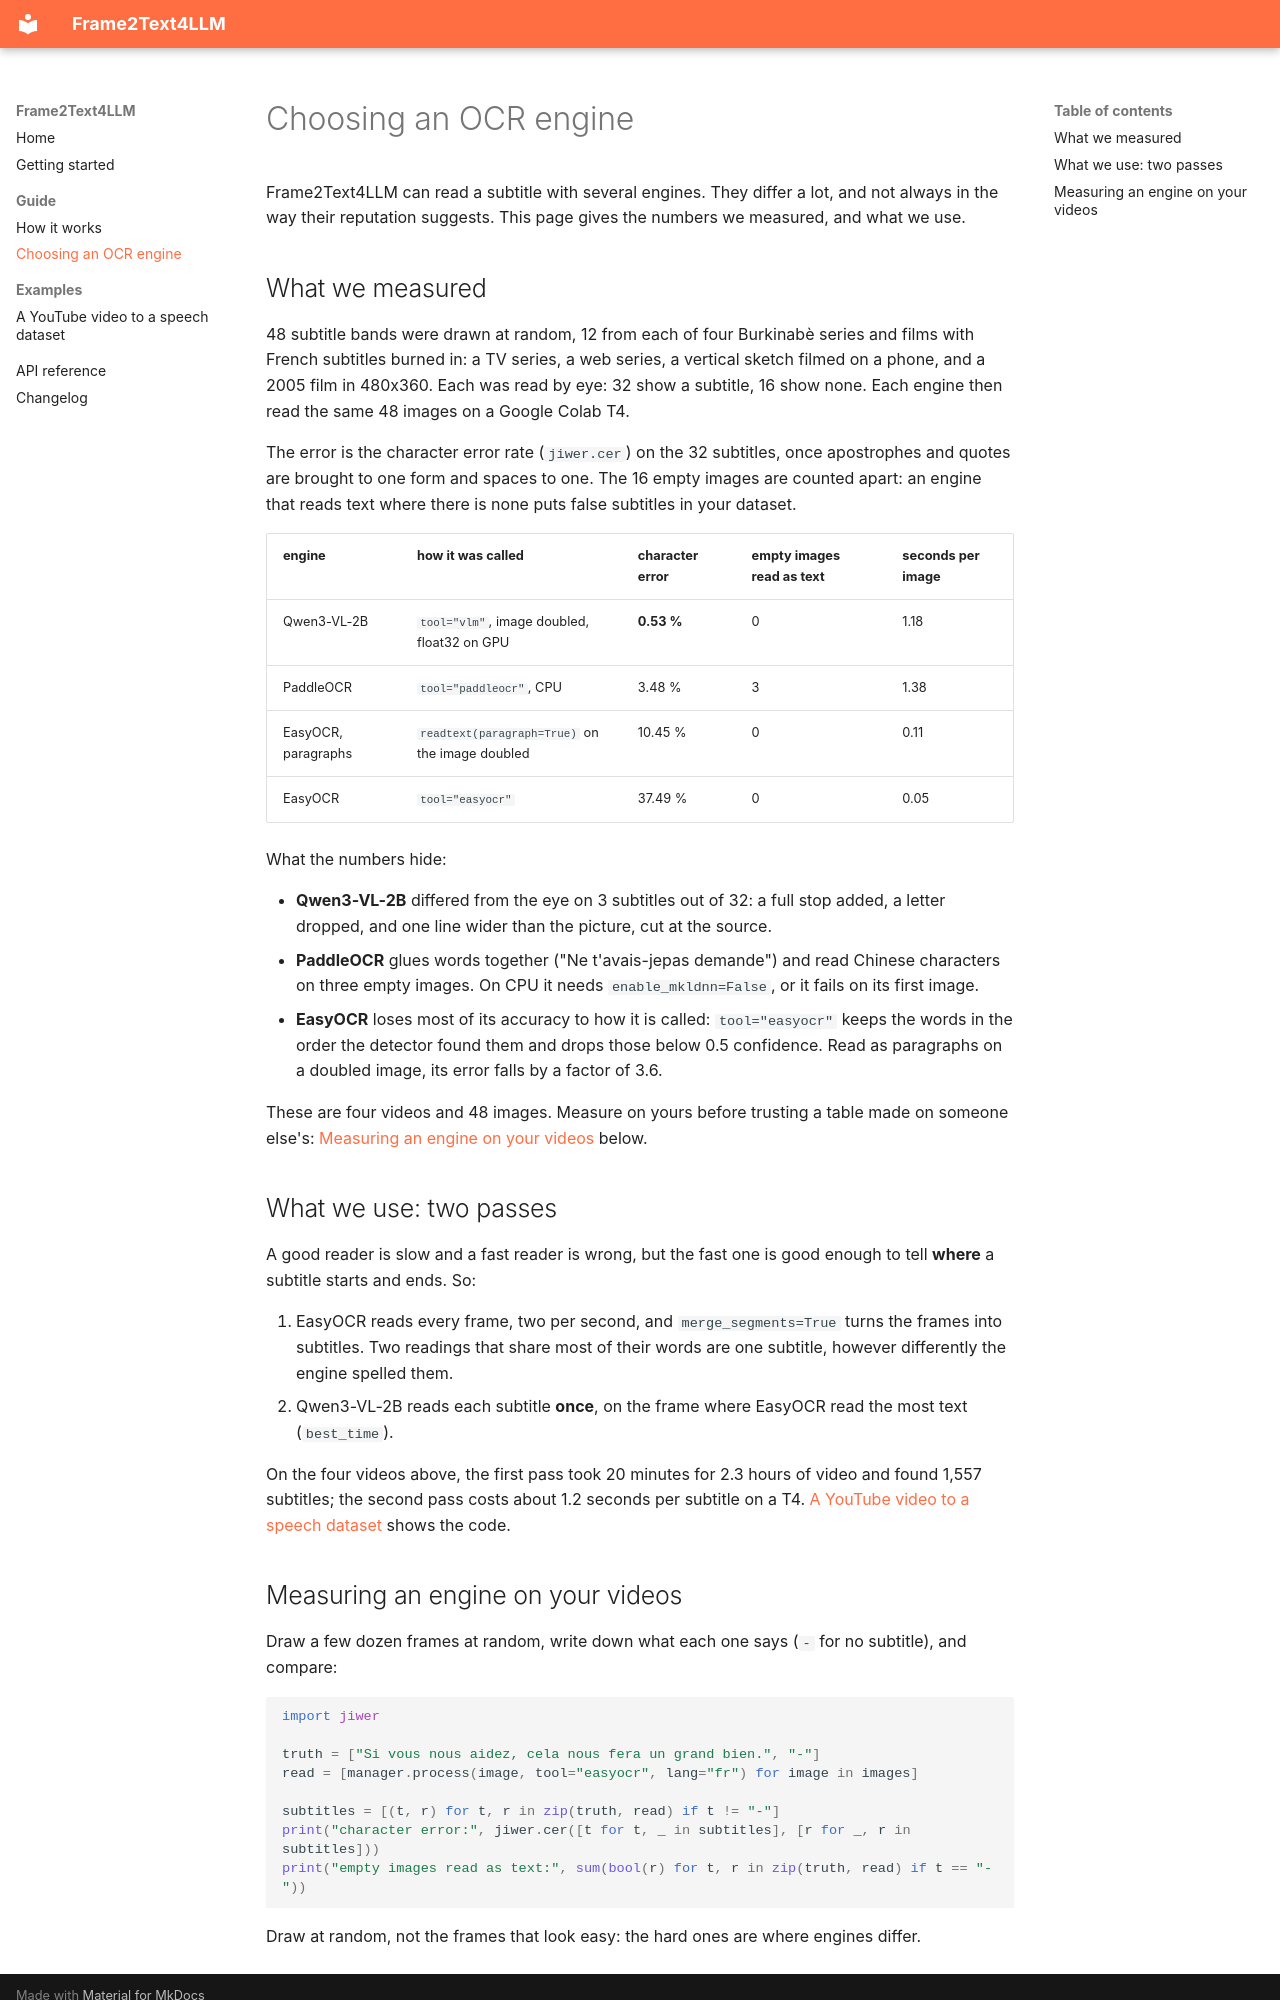

repository: sawallesalfo/Frame2Text4LLM · page: guide/engines/index.html · generator: mkdocs

# Choosing an OCR engine

Frame2Text4LLM can read a subtitle with several engines. They differ a lot, and not always in the
way their reputation suggests. This page gives the numbers we measured, and what we use.

## What we measured

48 subtitle bands were drawn at random, 12 from each of four Burkinabè series and films with French
subtitles burned in: a TV series, a web series, a vertical sketch filmed on a phone, and a 2005 film
in 480x360. Each was read by eye: 32 show a subtitle, 16 show none. Each engine then read the same
48 images on a Google Colab T4.

The error is the character error rate (`jiwer.cer`) on the 32 subtitles, once apostrophes and
quotes are brought to one form and spaces to one. The 16 empty images are counted apart: an engine
that reads text where there is none puts false subtitles in your dataset.

| engine | how it was called | character error | empty images read as text | seconds per image |
|---|---|---|---|---|
| Qwen3-VL-2B | `tool="vlm"`, image doubled, float32 on GPU | **0.53 %** | 0 | 1.18 |
| PaddleOCR | `tool="paddleocr"`, CPU | 3.48 % | 3 | 1.38 |
| EasyOCR, paragraphs | `readtext(paragraph=True)` on the image doubled | 10.45 % | 0 | 0.11 |
| EasyOCR | `tool="easyocr"` | 37.49 % | 0 | 0.05 |

What the numbers hide:

- **Qwen3-VL-2B** differed from the eye on 3 subtitles out of 32: a full stop added, a letter
  dropped, and one line wider than the picture, cut at the source.
- **PaddleOCR** glues words together ("Ne t'avais-jepas demande") and read Chinese characters on
  three empty images. On CPU it needs `enable_mkldnn=False`, or it fails on its first image.
- **EasyOCR** loses most of its accuracy to how it is called: `tool="easyocr"` keeps the words in
  the order the detector found them and drops those below 0.5 confidence. Read as paragraphs on a
  doubled image, its error falls by a factor of 3.6.

These are four videos and 48 images. Measure on yours before trusting a table made on someone
else's: [Measuring an engine on your videos](#measuring-an-engine-on-your-videos) below.

## What we use: two passes

A good reader is slow and a fast reader is wrong, but the fast one is good enough to tell **where**
a subtitle starts and ends. So:

1. EasyOCR reads every frame, two per second, and `merge_segments=True` turns the frames into
   subtitles. Two readings that share most of their words are one subtitle, however differently
   the engine spelled them.
2. Qwen3-VL-2B reads each subtitle **once**, on the frame where EasyOCR read the most text
   (`best_time`).

On the four videos above, the first pass took 20 minutes for 2.3 hours of video and found 1,557
subtitles; the second pass costs about 1.2 seconds per subtitle on a T4.
[A YouTube video to a speech dataset](../examples/youtube-dataset.md) shows the code.
